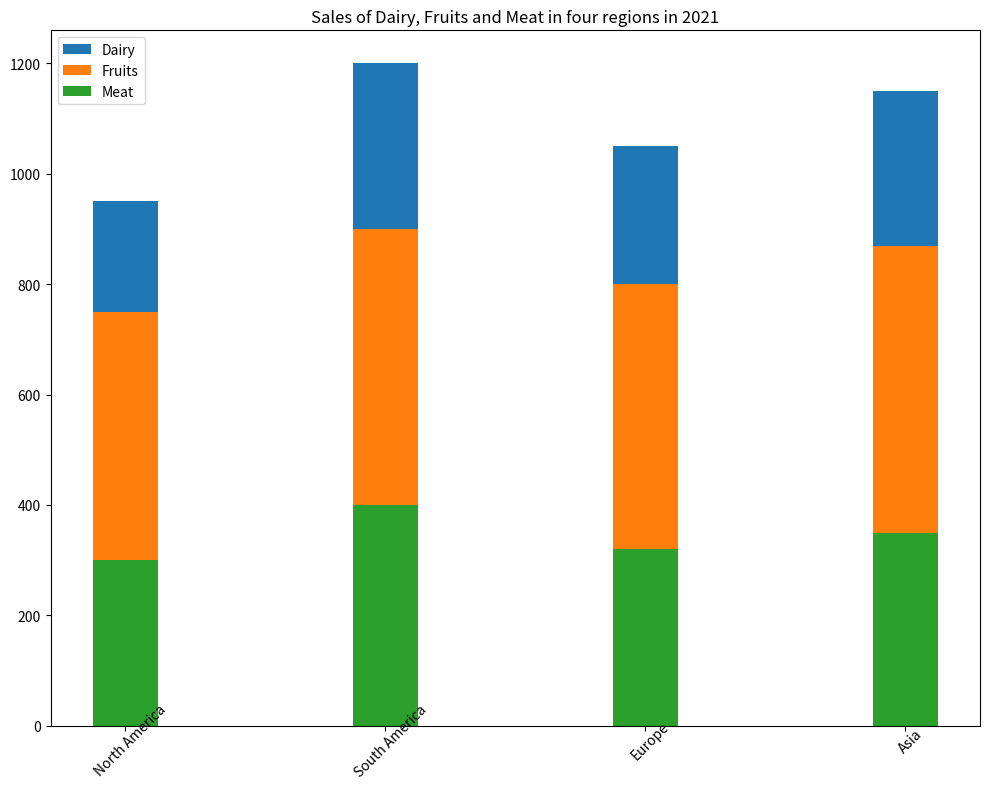

The matplotlib source for this figure: (Note: this script raises an exception after producing the figure.)

import numpy as np
import matplotlib.pyplot as plt

#data
Region = ['North America','South America','Europe','Asia']
Dairy = [200, 300, 250, 280]
Fruits = [450, 500, 480, 520]
Meat = [300, 400, 320, 350]

#plot
fig, ax = plt.subplots(figsize=(10,8))
ax.bar(Region, Dairy, width=0.25, bottom=np.sum([Fruits, Meat], axis=0), label='Dairy')
ax.bar(Region, Fruits, width=0.25, bottom=Meat, label='Fruits')
ax.bar(Region, Meat, width=0.25, label='Meat')
ax.set_xticklabels(Region, rotation=45, wrap=True)
ax.legend()
ax.set_title('Sales of Dairy, Fruits and Meat in four regions in 2021')
plt.tight_layout()
plt.savefig('bar chart/png/313.png')
plt.clf()
